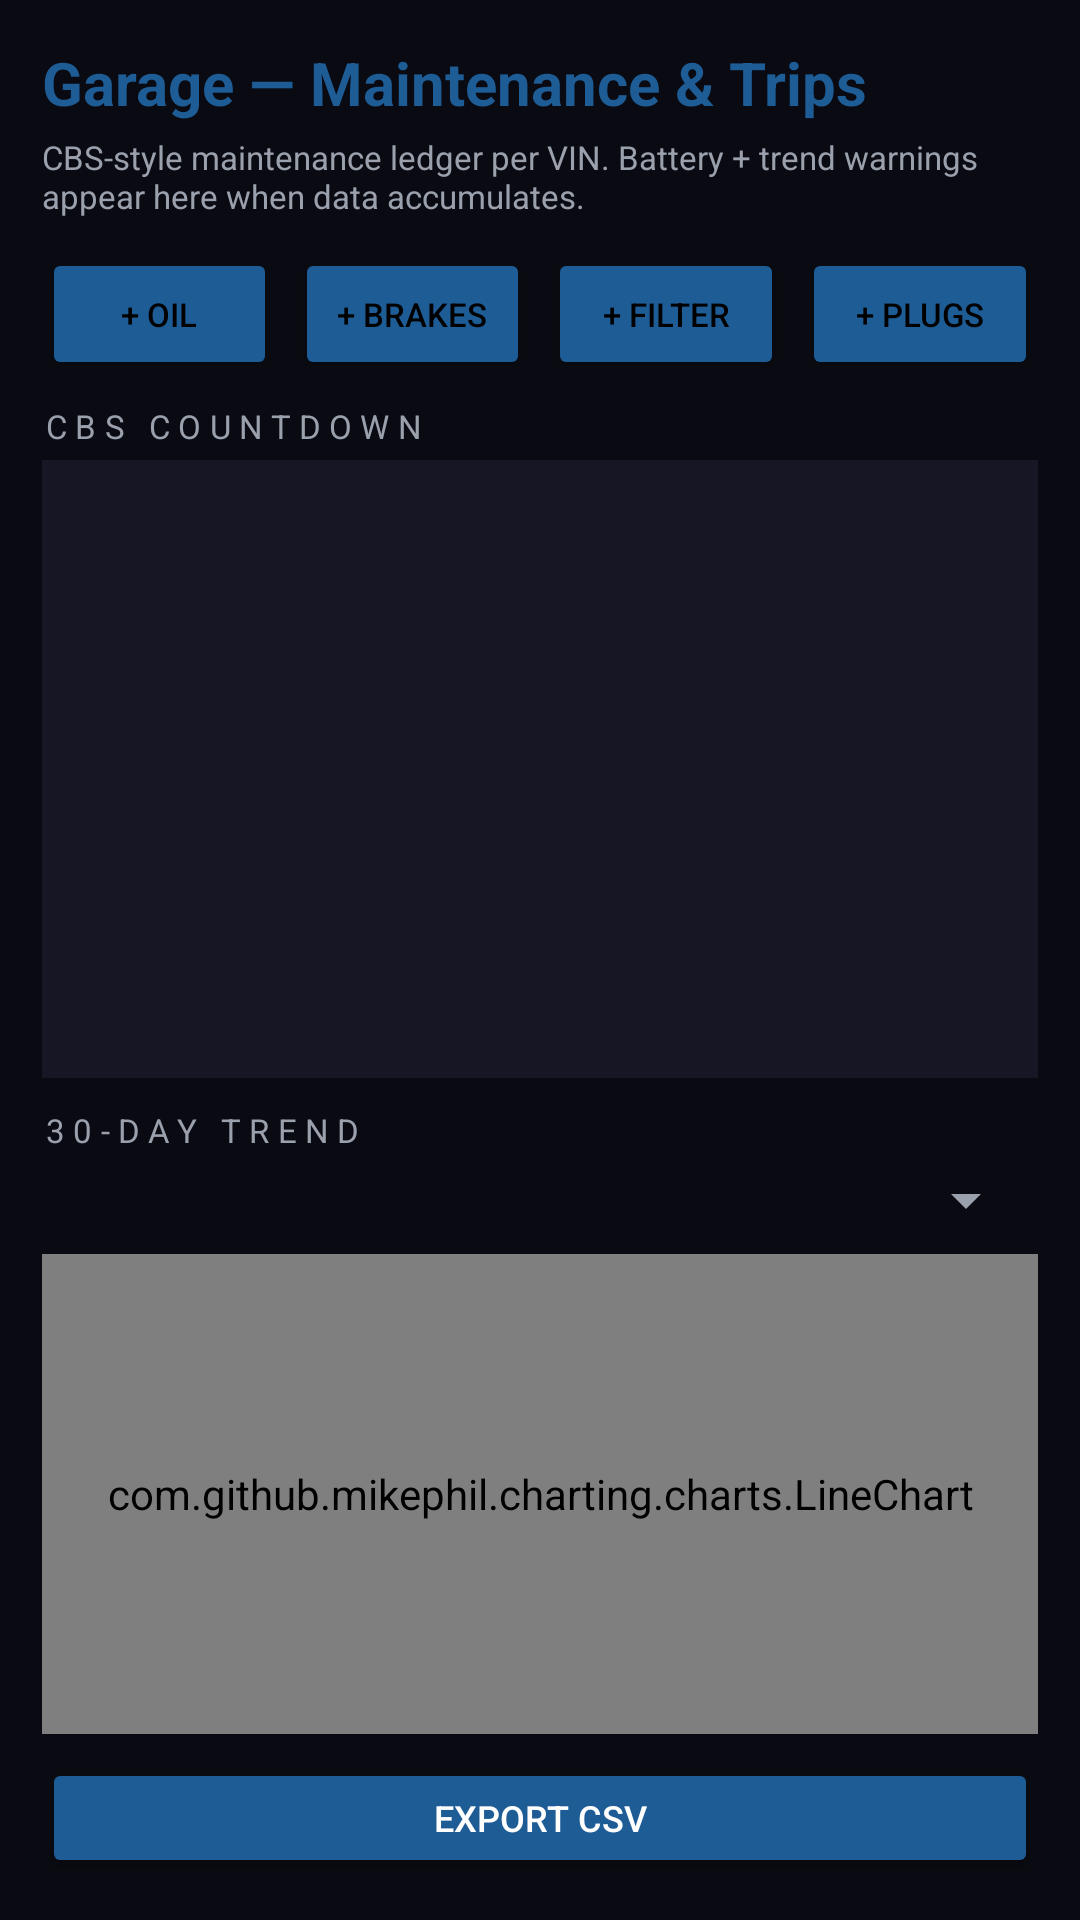

This screen was rendered from an Android layout file. Write that file and the resources it references.
<!-- AndroidManifest.xml: application theme Theme.OBD -->
<!-- res/layout/layout_garage.xml -->
<?xml version="1.0" encoding="utf-8"?>
<LinearLayout xmlns:android="http://schemas.android.com/apk/res/android"
    android:layout_width="match_parent"
    android:layout_height="match_parent"
    android:orientation="vertical"
    android:background="@color/darkBackground"
    android:padding="14dp">

    <TextView
        android:layout_width="match_parent"
        android:layout_height="wrap_content"
        android:text="Garage — Maintenance &amp; Trips"
        android:textSize="20sp"
        android:textStyle="bold"
        android:textColor="@color/accentColor"
        android:paddingBottom="4dp" />

    <TextView
        android:layout_width="match_parent"
        android:layout_height="wrap_content"
        android:text="CBS-style maintenance ledger per VIN. Battery + trend warnings appear here when data accumulates."
        android:textSize="11sp"
        android:textColor="@color/secondaryTextColor"
        android:paddingBottom="10dp" />

    
    <LinearLayout
        android:layout_width="match_parent"
        android:layout_height="wrap_content"
        android:orientation="horizontal"
        android:layout_marginBottom="8dp">
        <Button
            android:id="@+id/btnGarageAddOil"
            android:layout_width="0dp"
            android:layout_height="wrap_content"
            android:minHeight="44dp"
            android:layout_weight="1"
            android:layout_marginEnd="3dp"
            android:minWidth="0dp"
            android:insetTop="0dp"
            android:insetBottom="0dp"
            android:paddingStart="4dp"
            android:paddingEnd="4dp"
            android:maxLines="1"
            android:text="+ Oil"
            android:textSize="11sp"
            android:backgroundTint="@color/accentColor"
            android:textColor="#000000" />
        <Button
            android:id="@+id/btnGarageAddBrake"
            android:layout_width="0dp"
            android:layout_height="wrap_content"
            android:minHeight="44dp"
            android:layout_weight="1"
            android:layout_marginStart="3dp"
            android:layout_marginEnd="3dp"
            android:minWidth="0dp"
            android:insetTop="0dp"
            android:insetBottom="0dp"
            android:paddingStart="4dp"
            android:paddingEnd="4dp"
            android:maxLines="1"
            android:text="+ Brakes"
            android:textSize="11sp"
            android:backgroundTint="@color/accentColor"
            android:textColor="#000000" />
        <Button
            android:id="@+id/btnGarageAddFilter"
            android:layout_width="0dp"
            android:layout_height="wrap_content"
            android:minHeight="44dp"
            android:layout_weight="1"
            android:layout_marginStart="3dp"
            android:layout_marginEnd="3dp"
            android:minWidth="0dp"
            android:insetTop="0dp"
            android:insetBottom="0dp"
            android:paddingStart="4dp"
            android:paddingEnd="4dp"
            android:maxLines="1"
            android:text="+ Filter"
            android:textSize="11sp"
            android:backgroundTint="@color/accentColor"
            android:textColor="#000000" />
        <Button
            android:id="@+id/btnGarageAddPlugs"
            android:layout_width="0dp"
            android:layout_height="wrap_content"
            android:minHeight="44dp"
            android:layout_weight="1"
            android:layout_marginStart="3dp"
            android:minWidth="0dp"
            android:insetTop="0dp"
            android:insetBottom="0dp"
            android:paddingStart="4dp"
            android:paddingEnd="4dp"
            android:maxLines="1"
            android:text="+ Plugs"
            android:textSize="11sp"
            android:backgroundTint="@color/accentColor"
            android:textColor="#000000" />
    </LinearLayout>

    <TextView
        android:layout_width="match_parent"
        android:layout_height="wrap_content"
        android:text="CBS COUNTDOWN"
        android:textAppearance="@style/Text.Section"
        android:paddingBottom="4dp" />

    <ScrollView
        android:layout_width="match_parent"
        android:layout_height="0dp"
        android:layout_weight="1"
        android:background="@color/surfaceCard"
        android:padding="12dp">

        <TextView
            android:id="@+id/tvGarageContent"
            android:layout_width="match_parent"
            android:layout_height="wrap_content"
            android:textColor="@color/textPrimary"
            android:textSize="13sp"
            android:fontFamily="monospace"
            android:text="" />
    </ScrollView>

    
    <TextView
        android:layout_width="match_parent"
        android:layout_height="wrap_content"
        android:text="30-DAY TREND"
        android:textAppearance="@style/Text.Section"
        android:paddingTop="10dp"
        android:paddingBottom="4dp" />

    <Spinner
        android:id="@+id/spinnerTrendPid"
        android:layout_width="match_parent"
        android:layout_height="wrap_content"
        android:layout_marginBottom="6dp" />

    <com.github.mikephil.charting.charts.LineChart
        android:id="@+id/garageTrendChart"
        android:layout_width="match_parent"
        android:layout_height="160dp" />

    <Button
        android:id="@+id/btnExportCsv"
        android:layout_width="match_parent"
        android:layout_height="40dp"
        android:layout_marginTop="8dp"
        android:text="Export CSV"
        android:textSize="12sp"
        android:textColor="#FFFFFF"
        android:backgroundTint="@color/bmwBlau" />

</LinearLayout>
<!-- resources referenced by this layout -->
<resources>
  <color name="accentColor">#1E5C96</color>
  <color name="bmwBlau">#1E5C96</color>
  <color name="darkBackground">#0A0A12</color>
  <color name="secondaryTextColor">#9AA0AC</color>
  <color name="surfaceCard">#161625</color>
  <color name="textPrimary">#EAEAEA</color>
  <style name="Text.Section" parent="android:TextAppearance">
          <item name="android:textColor">@color/textSecondary</item>
          <item name="android:textSize">11sp</item>
          <item name="android:letterSpacing">0.25</item>
      </style>
  <style name="Theme.OBD" parent="Base.Theme.OBD" />
  <color name="textSecondary">#9AA0AC</color>
  <style name="Base.Theme.OBD" parent="Theme.Material3.Dark.NoActionBar">
          <item name="android:windowBackground">@color/surfaceBase</item>
          <item name="android:textColorPrimary">@color/textPrimary</item>
          <item name="android:textColorSecondary">@color/textSecondary</item>
          <item name="colorPrimary">@color/bmwBlau</item>
          <item name="colorPrimaryVariant">@color/bmwBlauDim</item>
          <item name="colorSecondary">@color/bmwBlau</item>
          <item name="colorAccent">@color/bmwBlau</item>
          <item name="android:statusBarColor">@color/surfaceBase</item>
          <item name="android:navigationBarColor">@color/surfaceBase</item>
      </style>
  <color name="surfaceBase">#0A0A12</color>
  <color name="bmwBlauDim">#1A4A7A</color>
</resources>
